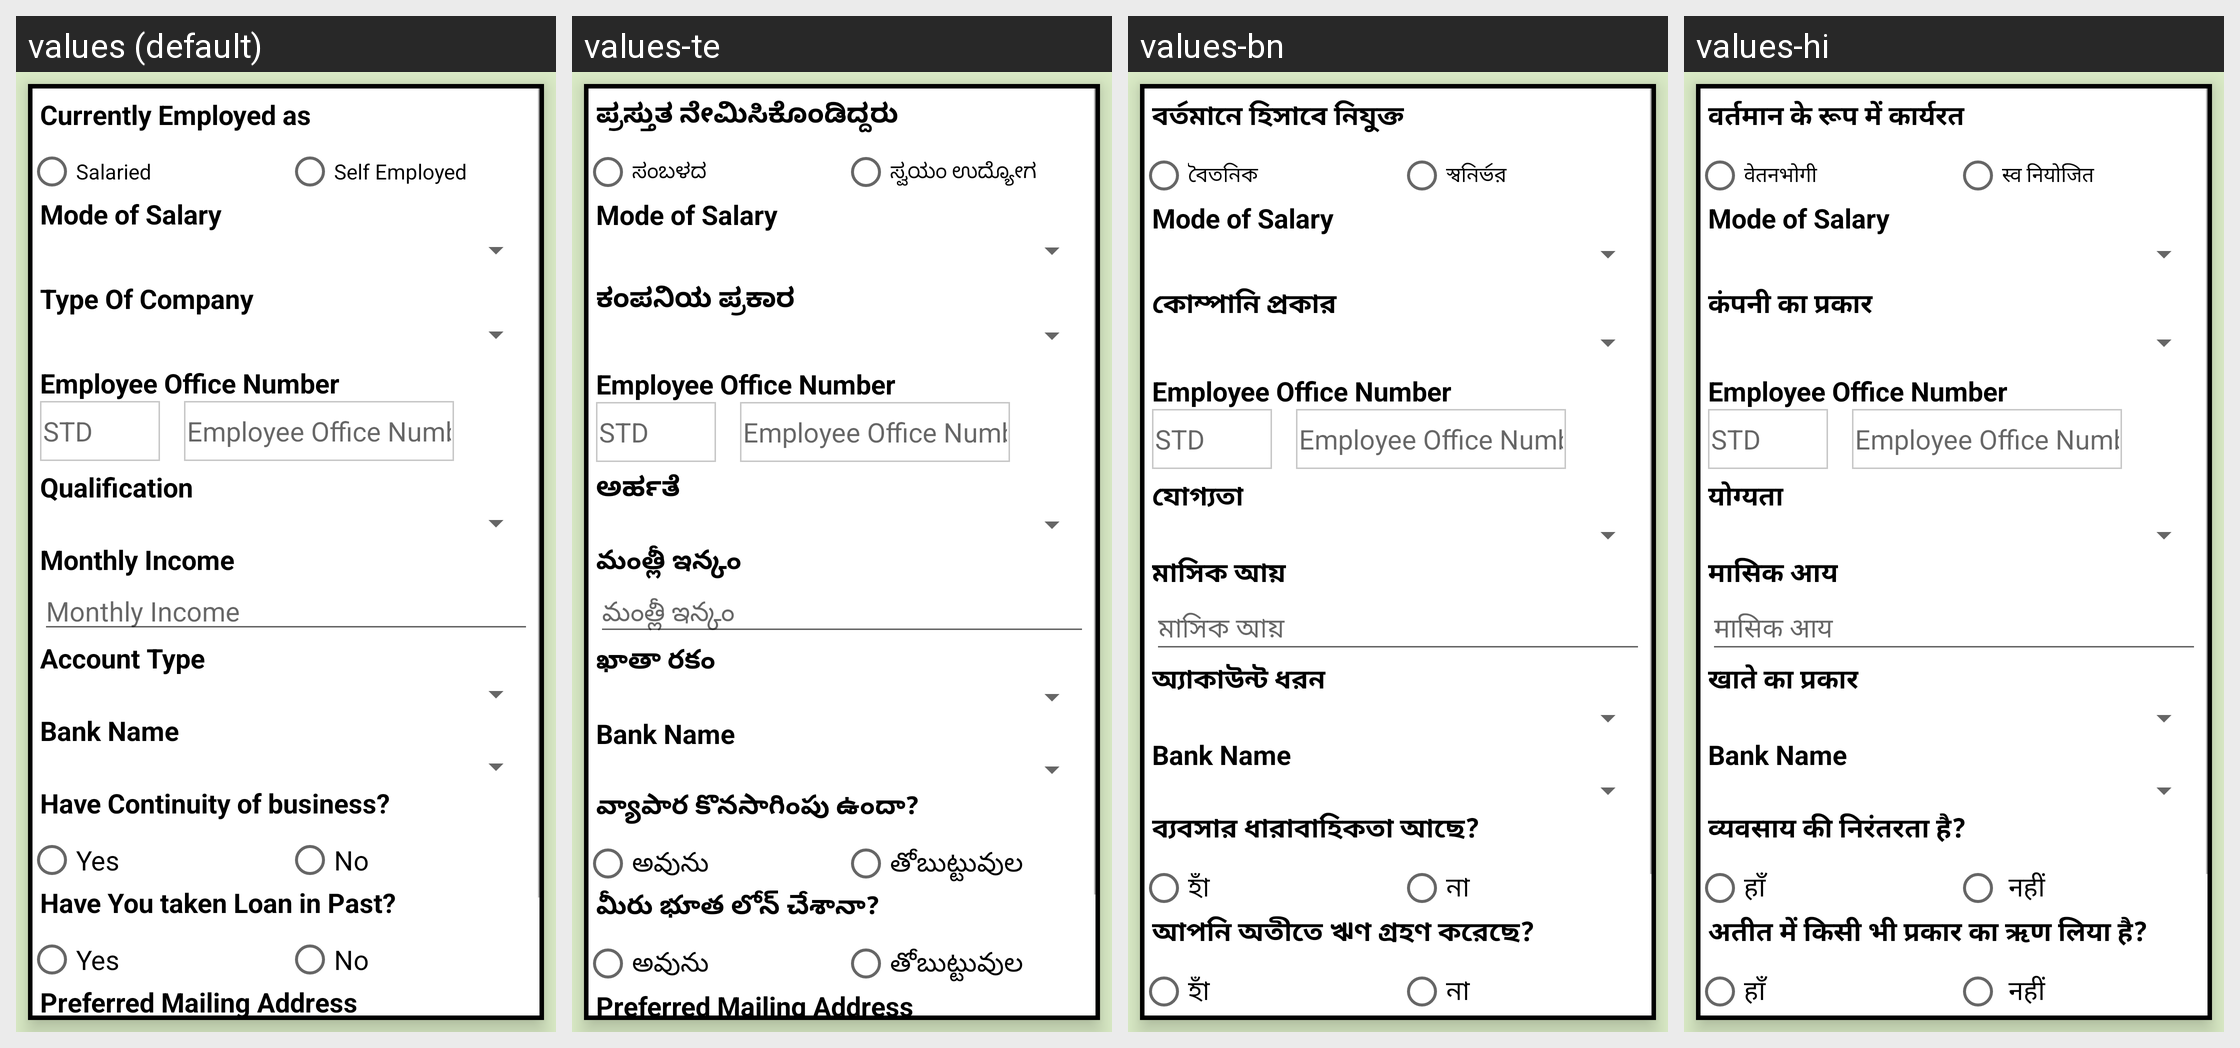

For this localized Android screen grid, give each drawn string resource with its value in every locale shown.
Android screen res/layout/sunil_loanuser.xml rendered under 4 locales, left to right: values (default), values-te, values-bn, values-hi. Device: Nexus 5 (rendered at 1080×1920; each locale shown at half size, 540×960, under a caption strip naming it); theme AppTheme.
Other locales in the repository, not shown: values-kn, values-ml, values-ta.
Strings drawn on this screen, with the default value and each locale's value (text and hints the layout hard-codes, and strings that could not be matched under every locale, appear in the picture but are not listed):

CurrentlyEmployedas
  values: Currently Employed as
  values-te: ಪ್ರಸ್ತುತ ನೇಮಿಸಿಕೊಂಡಿದ್ದರು
  values-bn: বর্তমানে হিসাবে নিযুক্ত
  values-hi: वर्तमान के रूप में कार्यरत

Salaried
  values: Salaried
  values-te: ಸಂಬಳದ
  values-bn: বৈতনিক
  values-hi: वेतनभोगी

SelfEmployed
  values: Self Employed
  values-te: ಸ್ವಯಂ ಉದ್ಯೋಗ
  values-bn: স্বনির্ভর
  values-hi: स्व नियोजित

TypeOfCompany
  values: Type Of Company
  values-te: ಕಂಪನಿಯ ಪ್ರಕಾರ
  values-bn: কোম্পানি প্রকার
  values-hi: कंपनी का प्रकार

Qualification
  values: Qualification
  values-te: ಅರ್ಹತೆ
  values-bn: যোগ্যতা
  values-hi: योग्यता

MonthlyIncome
  values: Monthly Income
  values-te: మంత్లీ ఇన్కం
  values-bn: মাসিক আয়
  values-hi: मासिक आय

AccountType
  values: Account Type
  values-te: ఖాతా రకం
  values-bn: অ্যাকাউন্ট ধরন
  values-hi: खाते का प्रकार

HaveContinuityofbusiness
  values: Have Continuity of business?
  values-te: వ్యాపార కొనసాగింపు ఉందా?
  values-bn: ব্যবসার ধারাবাহিকতা আছে?
  values-hi: व्यवसाय की निरंतरता है?

Yes
  values: Yes
  values-te: అవును
  values-bn: হাঁ
  values-hi: हाँ

No
  values: No
  values-te: తోబుట్టువుల
  values-bn: না
  values-hi:  नहीं

HaveYoutakenLoaninPast
  values: Have You taken Loan in Past?
  values-te: మీరు భూత లోన్ చేశానా?
  values-bn: আপনি অতীতে ঋণ গ্রহণ করেছে?
  values-hi: अतीत में किसी भी प्रकार का ऋण लिया है?
